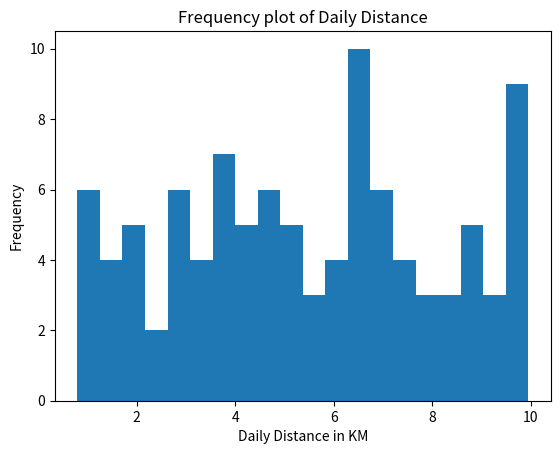

Python code for this plot:
import matplotlib.pyplot as plt
import numpy as np
import random


n_bins = 20

x = np.random.uniform(low=0.5, high=10, size=(100,))

print(x)
fig, axs = plt.subplots(1, 1)
#, sharey=True, tight_layout=True
# We can set the number of bins with the `bins` kwarg
axs.hist(x, bins=n_bins)

plt.title('Frequency plot of Daily Distance')
plt.ylabel('Frequency')
plt.xlabel('Daily Distance in KM')
plt.show()